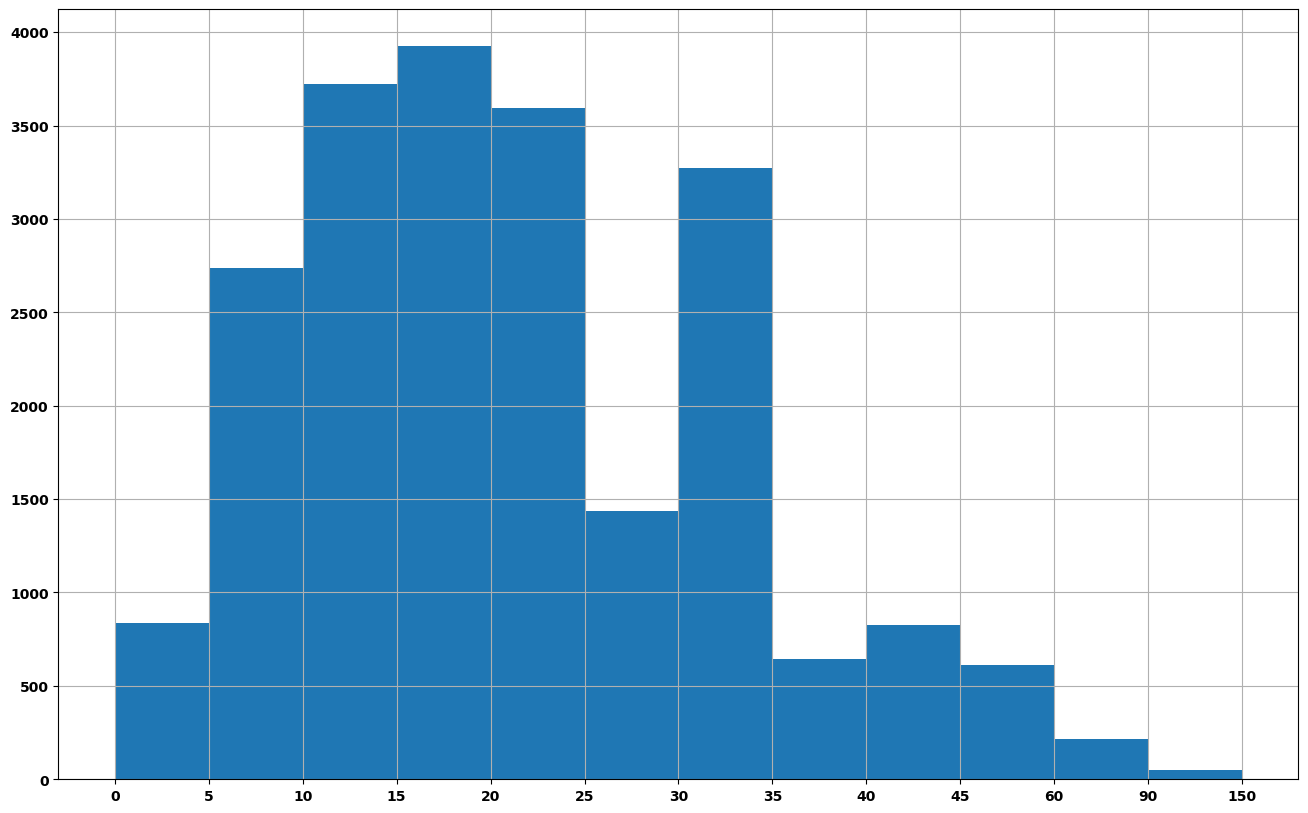

The matplotlib source for this figure:
#coding=utf-8

from matplotlib import pyplot as plt
import matplotlib


def hist_people():
    font = {'family' : 'MicroSoft YaHei',
            'weight' : 'bold'
            }
    matplotlib.rc("font",**font)
    plt.figure(figsize=(16,10),dpi=100)

    interval = [0,5,10,15,20,25,30,35,40,45,60,90]
    width = [5,5,5,5,5,5,5,5,5,15,30,60]
    quantity = [836,2737,3723,3926,3596,1438,3273,642,824,613,215,47]

    plt.bar(range(12),quantity,width=1)


    _x = [i - 0.5 for i in range(13)]
    _xtick_labels = interval + [150]

    plt.xticks(_x,_xtick_labels)

    plt.grid()
    plt.show()










if __name__ == "__main__":
    hist_people()